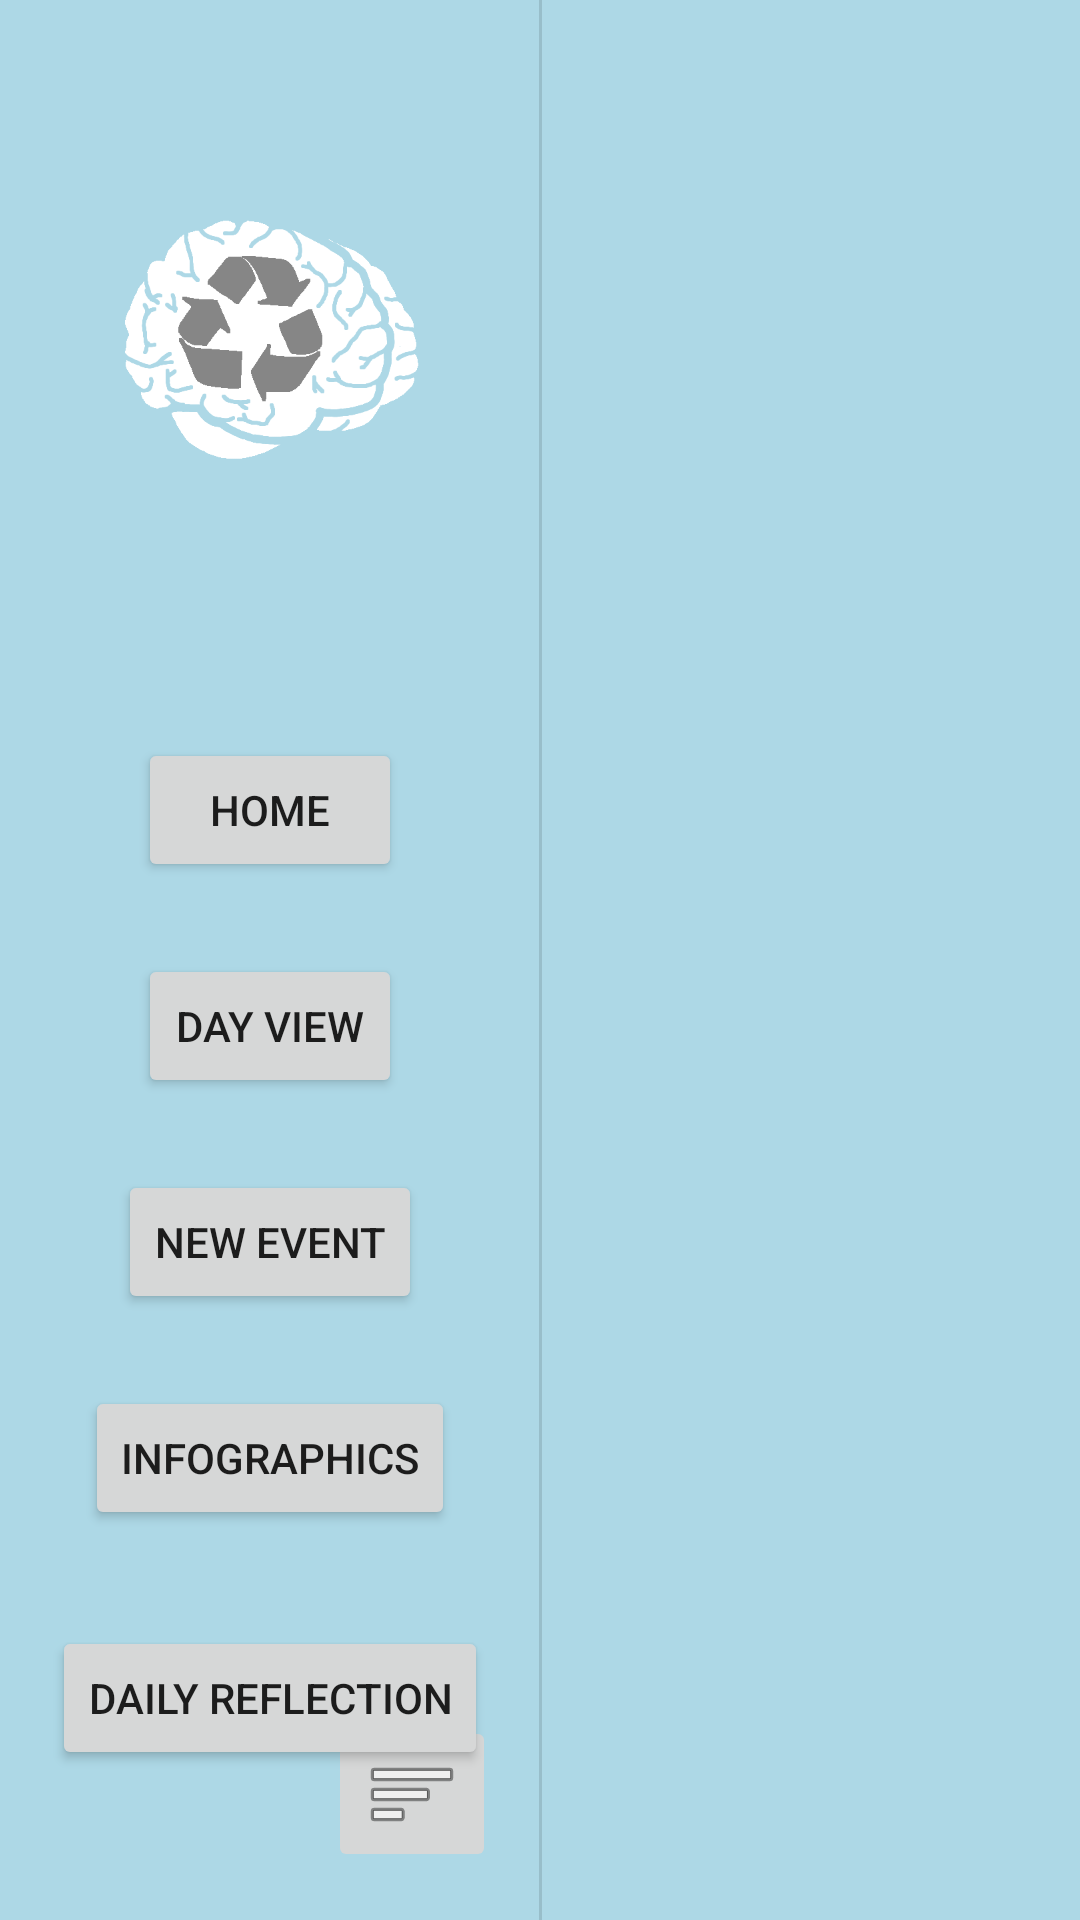

Here is an Android app screen rendered from its layout file. Give the layout XML and the strings, colors and styles it references.
<!-- AndroidManifest.xml: application theme Theme.Testing -->
<!-- res/layout/activity_menu.xml -->
<?xml version="1.0" encoding="utf-8"?>
<androidx.constraintlayout.widget.ConstraintLayout xmlns:android="http://schemas.android.com/apk/res/android"
    xmlns:app="http://schemas.android.com/apk/res-auto"
    xmlns:tools="http://schemas.android.com/tools"
    android:layout_width="match_parent"
    android:layout_height="match_parent"
    android:background="#add8e6"
    tools:context=".Menu">

    <ImageView
        android:id="@+id/imageView2"
        android:layout_width="126dp"
        android:layout_height="194dp"
        android:layout_marginTop="16dp"
        app:layout_constraintEnd_toStartOf="@+id/divider"
        app:layout_constraintStart_toStartOf="parent"
        app:layout_constraintTop_toTopOf="parent"
        app:srcCompat="@drawable/remakeme" />

    <View
        android:id="@+id/divider"
        android:layout_width="1dp"
        android:layout_height="match_parent"
        android:background="?android:attr/listDivider"
        app:layout_constraintBottom_toBottomOf="parent"
        app:layout_constraintEnd_toEndOf="parent"
        app:layout_constraintStart_toStartOf="parent"
        app:layout_constraintTop_toTopOf="parent"
        app:layout_constraintVertical_bias="0.0" />

    <Button
        android:id="@+id/home_button"
        android:layout_width="wrap_content"
        android:layout_height="wrap_content"
        android:layout_marginTop="36dp"
        android:onClick="goToCalendar"
        android:text="Home"
        app:layout_constraintEnd_toEndOf="parent"
        app:layout_constraintEnd_toStartOf="@+id/divider"
        app:layout_constraintHorizontal_bias="0.5"
        app:layout_constraintStart_toStartOf="parent"
        app:layout_constraintTop_toBottomOf="@+id/imageView2" />

    <Button
        android:id="@+id/day_view_button"
        android:layout_width="wrap_content"
        android:layout_height="wrap_content"
        android:layout_marginTop="24dp"
        android:onClick="dayView"
        android:text="Day View"
        app:layout_constraintEnd_toEndOf="parent"
        app:layout_constraintEnd_toStartOf="@+id/divider"
        app:layout_constraintHorizontal_bias="0.5"
        app:layout_constraintStart_toStartOf="parent"
        app:layout_constraintTop_toBottomOf="@+id/home_button" />

    <Button
        android:id="@+id/new_event_button"
        android:layout_width="wrap_content"
        android:layout_height="wrap_content"
        android:layout_marginTop="24dp"
        android:onClick="newEvent"
        android:text="New Event"
        app:layout_constraintEnd_toEndOf="parent"
        app:layout_constraintEnd_toStartOf="@+id/divider"
        app:layout_constraintHorizontal_bias="0.5"
        app:layout_constraintStart_toStartOf="parent"
        app:layout_constraintTop_toBottomOf="@+id/day_view_button" />

    <Button
        android:id="@+id/infographics_button"
        android:layout_width="wrap_content"
        android:layout_height="wrap_content"
        android:layout_marginTop="24dp"
        android:onClick="infographics"
        android:text="Infographics"
        app:layout_constraintEnd_toEndOf="parent"
        app:layout_constraintEnd_toStartOf="@+id/divider"
        app:layout_constraintHorizontal_bias="0.5"
        app:layout_constraintStart_toStartOf="parent"
        app:layout_constraintTop_toBottomOf="@+id/new_event_button" />

    <Button
        android:id="@+id/daily_reflection_button"
        android:layout_width="wrap_content"
        android:layout_height="wrap_content"
        android:layout_marginTop="32dp"
        android:onClick="dailyReflection"
        android:text="Daily Reflection"
        app:layout_constraintBottom_toBottomOf="parent"
        app:layout_constraintEnd_toEndOf="parent"
        app:layout_constraintEnd_toStartOf="@+id/divider"
        app:layout_constraintHorizontal_bias="0.5"
        app:layout_constraintStart_toStartOf="parent"
        app:layout_constraintTop_toBottomOf="@+id/infographics_button"
        app:layout_constraintVertical_bias="0.0" />

    <ImageButton
        android:id="@+id/imageButton"
        android:layout_width="wrap_content"
        android:layout_height="wrap_content"
        android:layout_marginBottom="16dp"
        app:layout_constraintBottom_toBottomOf="parent"
        app:layout_constraintEnd_toStartOf="@+id/divider"
        app:layout_constraintHorizontal_bias="0.885"
        app:layout_constraintStart_toStartOf="parent"
        app:layout_constraintTop_toBottomOf="@+id/daily_reflection_button"
        app:layout_constraintVertical_bias="1.0"
        app:srcCompat="@android:drawable/ic_menu_sort_by_size" />

</androidx.constraintlayout.widget.ConstraintLayout>
<!-- resources referenced by this layout -->
<resources>
  <!-- drawable remakeme: png bitmap (drawable-v24, 20131 bytes) -->
  <style name="Theme.Testing" parent="Theme.MaterialComponents.Light.NoActionBar">
          <item name="android:colorBackground">@color/lm_background</item>
          <item name="colorOnSurface">@color/lm_on_surface</item>
          
          <item name="colorPrimary">@color/lm_primary</item>
          <item name="colorPrimaryVariant">@color/lm_primary_alt</item>
          <item name="colorOnPrimary">@color/white</item>
          
          <item name="colorSecondary">@color/lm_secondary</item>
          <item name="colorSecondaryVariant">@color/lm_secondary_alt</item>
          <item name="colorOnSecondary">@color/black</item>
          
          <item name="android:statusBarColor" tools:targetApi="l">?attr/colorPrimaryVariant</item>
          
  
      </style>
  <color name="lm_background">#FFF5F0D1</color>
  <color name="lm_on_surface">#2F000000</color>
  <color name="lm_primary">#FF3d405b</color>
  <color name="lm_primary_alt">#FF272B44</color>
  <color name="white">#FFFFFFFF</color>
  <color name="lm_secondary">#FF36A4DF</color>
  <color name="lm_secondary_alt">#FF20688E</color>
  <color name="black">#FF000000</color>
</resources>
